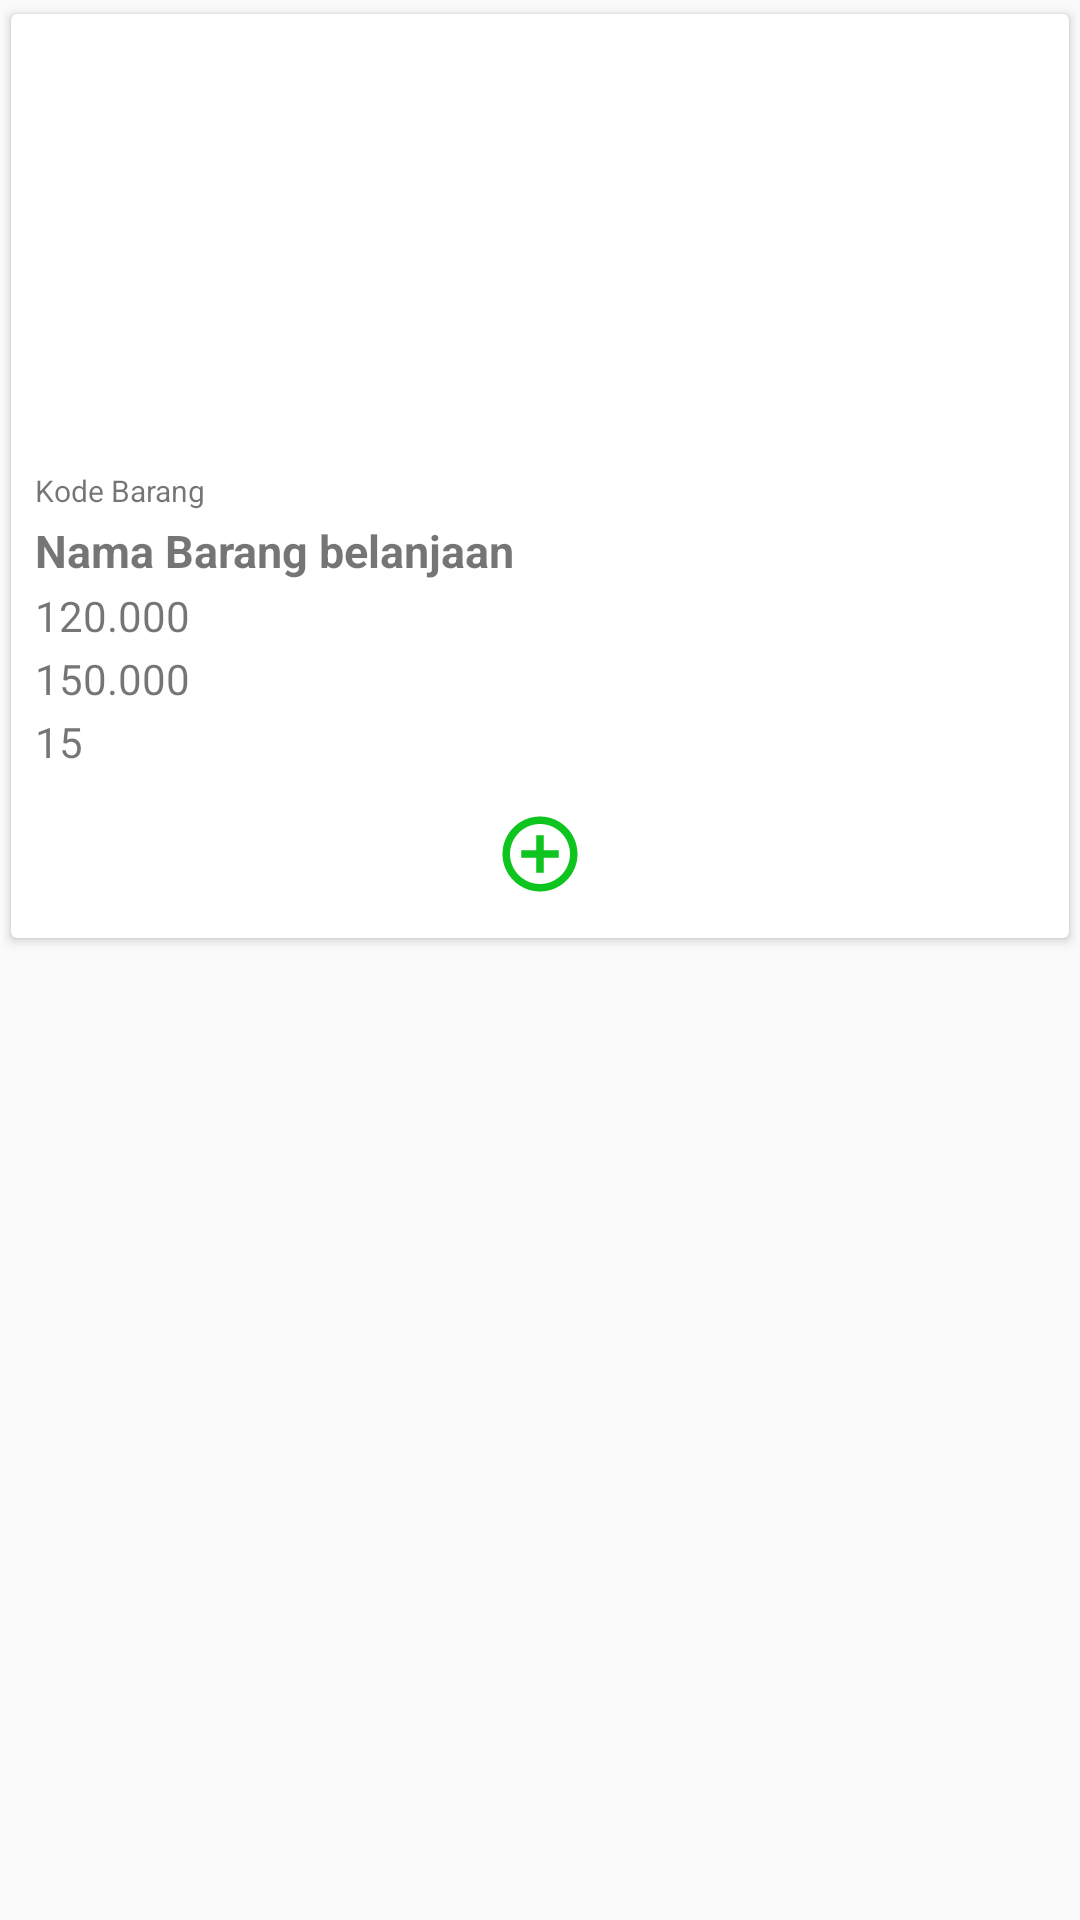

Android layout source for this screen:
<!-- AndroidManifest.xml: application theme AppTheme -->
<!-- res/layout/adapter_cari_barang_grid.xml -->
<?xml version="1.0" encoding="utf-8"?>
<LinearLayout xmlns:android="http://schemas.android.com/apk/res/android"
    xmlns:app="http://schemas.android.com/apk/res-auto"
    xmlns:tools="http://schemas.android.com/tools"
    android:layout_width="match_parent"
    android:layout_height="wrap_content"
    android:padding="1dp">

    <androidx.cardview.widget.CardView
        android:layout_width="match_parent"
        android:layout_height="wrap_content"
        android:clickable="true"
        android:foreground="?android:attr/selectableItemBackground"
        app:cardBackgroundColor="@color/cardview_light_background"
        app:cardCornerRadius="2dp"
        app:cardElevation="2dp"
        app:cardUseCompatPadding="true">

        <LinearLayout
            android:layout_width="match_parent"
            android:layout_height="wrap_content"
            android:orientation="vertical">


            <ImageView
                android:id="@+id/gambar_barang"
                android:layout_width="match_parent"
                android:layout_height="150dp"
                android:scaleType="centerCrop"
                tools:ignore="VectorDrawableCompat" />

            <TextView
                android:id="@+id/lkodebarang"
                android:layout_width="wrap_content"
                android:layout_height="wrap_content"
                android:layout_marginStart="8dp"
                android:textSize="10dp"
                android:layout_marginTop="2dp"
                android:text="Kode Barang" />

            <TextView
                android:id="@+id/lnama_barang"
                android:layout_width="wrap_content"
                android:layout_height="wrap_content"
                android:layout_marginStart="8dp"
                android:layout_marginTop="3dp"
                android:textSize="15dp"
                android:text="Nama Barang belanjaan"
                android:textStyle="bold" />

            <TextView
                android:id="@+id/ltotal_harga_final"
                android:layout_width="wrap_content"
                android:layout_height="wrap_content"
                android:layout_marginStart="8dp"
                android:layout_marginTop="2dp"
                android:text="120.000" />

            <TextView
                android:id="@+id/lharga_jual"
                android:layout_width="wrap_content"
                android:layout_height="wrap_content"
                android:layout_marginStart="8dp"
                android:layout_marginTop="2dp"
                android:text="150.000" />

            <TextView
                android:id="@+id/ljudul"
                android:layout_width="wrap_content"
                android:layout_height="wrap_content"
                android:layout_marginStart="8dp"
                android:layout_marginTop="2dp"
                android:text="15" />

            <ImageView
                android:id="@+id/img_add"
                style="@style/DefaultButton"
                android:layout_width="match_parent"
                android:layout_height="40dp"
                android:layout_marginTop="8dp"
                android:layout_marginBottom="8dp"
                android:layout_marginStart="8dp"
                android:layout_marginEnd="8dp"
                android:padding="5dp"
                app:srcCompat="@drawable/ic_control_point_black_24dp"
                tools:ignore="VectorDrawableCompat" />


        </LinearLayout>

    </androidx.cardview.widget.CardView>


</LinearLayout>
<!-- resources referenced by this layout -->
<resources>
  <!-- drawable ic_control_point_black_24dp (drawable) -->
  <vector android:height="30dp" android:viewportHeight="24.0"
      android:viewportWidth="24.0" android:width="30dp" xmlns:android="http://schemas.android.com/apk/res/android">
      <path android:fillColor="#0DC51E" android:pathData="M13,7h-2v4L7,11v2h4v4h2v-4h4v-2h-4L13,7zM12,2C6.49,2 2,6.49 2,12s4.49,10 10,10 10,-4.49 10,-10S17.51,2 12,2zM12,20c-4.41,0 -8,-3.59 -8,-8s3.59,-8 8,-8 8,3.59 8,8 -3.59,8 -8,8z"/>
  </vector>
  <style name="DefaultButton">
          <item name="android:layout_width">wrap_content</item>
          <item name="android:layout_height">wrap_content</item>
          <item name="android:background">@drawable/button_selector</item>
      </style>
  <style name="AppTheme" parent="Theme.AppCompat.Light.NoActionBar">
          
          <item name="colorPrimary">@color/colorPrimary</item>
          <item name="colorPrimaryDark">@color/colorPrimaryDark</item>
          <item name="colorAccent">@color/colorAccent</item>
      </style>
  <color name="colorPrimary">#0DC51E</color>
  <color name="colorPrimaryDark">#0DC51E</color>
  <color name="colorAccent">#0DC51E</color>
</resources>
